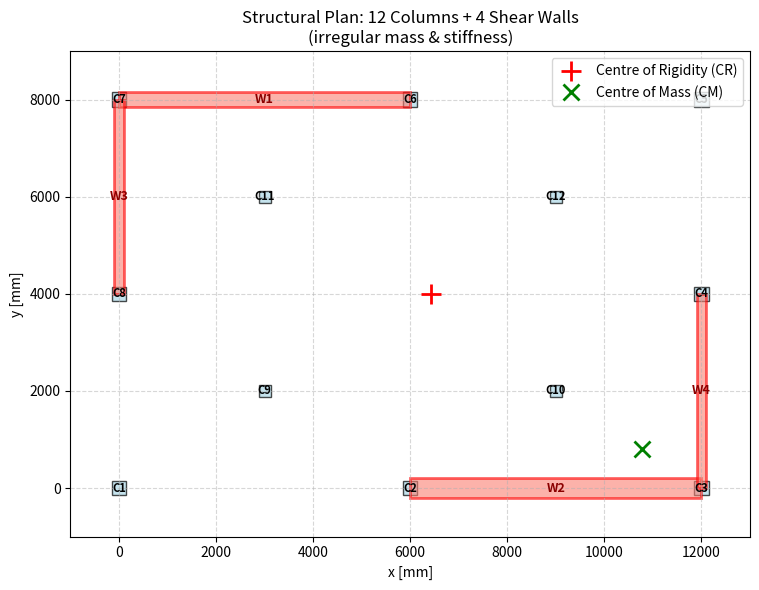

Python code for this plot:
def PLAN_IRREGULARITY_MASS_STIFFNESS_ANALYSIS_FUN(storey_height=3000.0):
    """
    Plan irregularity analysis for a one‑storey structure with mass and stiffness
    irregularities, using a stiffness‑transformation analogy.

    The method treats each vertical element (column or shear wall) as a "fibre"
    whose transformed property is its lateral stiffness.  The centre of rigidity
    (elastic centroid) is the stiffness‑weighted centre, and the torsional
    stiffness about that point is the polar moment of the stiffness distribution.

    Input:
        storey_height : height of columns/walls [mm] (default 3000)

    Internal data (12 columns + 4 shear walls):
        Columns:  [x, y, b, h, E, mass]   (b,h = cross‑section dimensions [mm])
        Shear walls: [x, y, length, thickness, E, mass, orientation]
                      orientation = 0 → wall length along x (resists y‑loading)
                      orientation = 1 → wall length along y (resists x‑loading)

    Returns:
        x_CR, y_CR          : centre of rigidity coordinates [mm]
        x_CM, y_CM          : centre of mass coordinates [mm]
        Kx_tot, Ky_tot      : total translational stiffness in x and y [N/mm]
        K_tors              : torsional stiffness about CR [N·mm/rad]
        M_tot               : total mass [kg]

    THIS PYTHON SCRIPT WRITTEN BY SALAR DELAVAR GHASHGHAEI (QASHQAI)
    """
    import numpy as np
    import matplotlib.pyplot as plt
    from matplotlib.patches import Rectangle

    L = storey_height                    # column/wall height [mm]

    # ==================== INPUT DATA ====================
    # 12 columns: [x_cent, y_cent, width b, height h, E, mass]   (mm, N/mm², kg)
    columns = np.array([
        [   0,    0, 300, 300, 25000, 800],   # C1  corner
        [6000,    0, 300, 300, 25000, 1000],   # C2
        [12000,   0, 300, 300, 25000, 80000],   # C3 (heavy mass)
        [12000,4000, 300, 300, 25000, 900],   # C4
        [12000,8000, 300, 300, 25000, 800],   # C5
        [6000, 8000, 300, 300, 25000, 800],   # C6
        [   0, 8000, 300, 300, 25000, 800],   # C7
        [   0, 4000, 300, 300, 25000, 800],   # C8
        [3000, 2000, 250, 250, 30000,1200],   # C9  interior heavier + stiffer
        [9000, 2000, 250, 250, 30000,1200],   # C10
        [3000, 6000, 250, 250, 30000,1800],   # C11
        [9000, 6000, 250, 250, 30000,1200],   # C12
    ])

    # 4 shear walls: [x_cent, y_cent, length, thickness, E, mass, orientation]
    shear_walls = np.array([
        [3000, 8000, 6000, 300, 28000, 2000, 0],         # W1: along x, resists y
        [9000, 0.0, 6000, 400, 28000, 2000, 0],          # W2: along x, resists y
        [0.0, 6000, 4000.0, 200, 28000, 2000, 1],        # W3: along y, resists x
        [12000.0, 2000.0, 4000.0, 200, 28000, 2000, 1],  # W4: along y, resists x
    ])

    # ==================== STIFFNESS CALCULATION ====================
    # For a fixed‑fixed column/wall: k = 12 E I / L^3

    # Columns
    col_x = columns[:,0]; col_y = columns[:,1]
    col_b = columns[:,2]; col_h = columns[:,3]
    col_E = columns[:,4]; col_mass = columns[:,5]
    Ix_col = (col_b * col_h**3) / 12   # bending about x‑axis -> resists y
    Iy_col = (col_h * col_b**3) / 12   # bending about y‑axis -> resists x
    Kx_col = 12 * col_E * Iy_col / L**3
    Ky_col = 12 * col_E * Ix_col / L**3

    # Shear walls
    wall_x = shear_walls[:,0]; wall_y = shear_walls[:,1]
    wall_L = shear_walls[:,2]; wall_t = shear_walls[:,3]
    wall_E = shear_walls[:,4]; wall_mass = shear_walls[:,5]
    wall_orient = shear_walls[:,6].astype(int)

    Kx_wall = np.zeros(len(shear_walls))
    Ky_wall = np.zeros(len(shear_walls))
    for i in range(len(shear_walls)):
        Lw = wall_L[i]; t = wall_t[i]; Ew = wall_E[i]
        if wall_orient[i] == 0:          # length along x, resists y
            I = (t * Lw**3) / 12
            Ky_wall[i] = 12 * Ew * I / L**3
        else:                            # length along y, resists x
            I = (t * Lw**3) / 12
            Kx_wall[i] = 12 * Ew * I / L**3

    # Combine
    Kx_all = np.concatenate([Kx_col, Kx_wall])
    Ky_all = np.concatenate([Ky_col, Ky_wall])
    x_all  = np.concatenate([col_x, wall_x])
    y_all  = np.concatenate([col_y, wall_y])
    mass_all = np.concatenate([col_mass, wall_mass])

    # ==================== CENTRE OF RIGIDITY (CR) ====================
    Kx_tot = np.sum(Kx_all)
    Ky_tot = np.sum(Ky_all)
    y_CR = np.sum(Kx_all * y_all) / Kx_tot
    x_CR = np.sum(Ky_all * x_all) / Ky_tot

    # Torsional stiffness about CR
    K_tors = np.sum(Kx_all * (y_all - y_CR)**2) + np.sum(Ky_all * (x_all - x_CR)**2)

    # ==================== CENTRE OF MASS (CM) ====================
    M_tot = np.sum(mass_all)
    x_CM = np.sum(mass_all * x_all) / M_tot
    y_CM = np.sum(mass_all * y_all) / M_tot

    e_x = x_CM - x_CR
    e_y = y_CM - y_CR

    # ==================== OUTPUT ====================
    print("\n" + "="*60)
    print("       STRUCTURAL IRREGULARITY ANALYSIS")
    print("       (12 columns + 4 shear walls)")
    print("="*60)
    print(f"Storey height                = {L:.0f} mm")
    print(f"Total mass                   = {M_tot:.1f} kg")
    print(f"Centre of Mass (CM)          = ({x_CM:.1f}, {y_CM:.1f}) mm")
    print(f"Centre of Rigidity (CR)      = ({x_CR:.1f}, {y_CR:.1f}) mm")
    print(f"Eccentricity e_x (CM-CR)     = {e_x:.1f} mm")
    print(f"Eccentricity e_y (CM-CR)     = {e_y:.1f} mm")
    print(f"Total stiffness Kx           = {Kx_tot:.2e} N/mm")
    print(f"Total stiffness Ky           = {Ky_tot:.2e} N/mm")
    print(f"Torsional stiffness K_tors   = {K_tors:.2e} N·mm/rad")
    print(f"Torsional radius (√(Kt/Kx))  = {np.sqrt(K_tors/Kx_tot):.1f} mm  (x‑dir)")
    print(f"Torsional radius (√(Kt/Ky))  = {np.sqrt(K_tors/Ky_tot):.1f} mm  (y‑dir)")
    print("="*60)

    # ==================== PLOT WITH TAGS ====================
    fig, ax = plt.subplots(figsize=(10, 6))

    # Draw columns and tag them C1..C12
    for i in range(len(columns)):
        xc, yc, b, h = columns[i,0], columns[i,1], columns[i,2], columns[i,3]
        rect = Rectangle((xc - b/2, yc - h/2), b, h,
                         edgecolor='black', facecolor='lightblue', alpha=0.7)
        ax.add_patch(rect)
        # Tag column number
        ax.text(xc, yc, f'C{i+1}', ha='center', va='center', fontsize=8,
                fontweight='bold', color='black')

    # Draw shear walls and tag them W1..W4
    for i in range(len(shear_walls)):
        xw, yw, Lw, tw, orient = (shear_walls[i,0], shear_walls[i,1],
                                   shear_walls[i,2], shear_walls[i,3],
                                   int(shear_walls[i,6]))
        if orient == 0:          # length along x
            rect = Rectangle((xw - Lw/2, yw - tw/2), Lw, tw,
                             edgecolor='red', facecolor='salmon', alpha=0.6, linewidth=2)
        else:                    # length along y
            rect = Rectangle((xw - tw/2, yw - Lw/2), tw, Lw,
                             edgecolor='red', facecolor='salmon', alpha=0.6, linewidth=2)
        ax.add_patch(rect)
        # Tag wall number; position slightly above the wall's centroid if the wall is long,
        # else keep centred (font size adjusted for visibility)
        ax.text(xw, yw, f'W{i+1}', ha='center', va='center', fontsize=9,
                fontweight='bold', color='darkred')

    # Mark centroids
    ax.plot(x_CR, y_CR, 'r+', markersize=14, markeredgewidth=2, label='Centre of Rigidity (CR)')
    ax.plot(x_CM, y_CM, 'gx', markersize=12, markeredgewidth=2, label='Centre of Mass (CM)')

    ax.set_aspect('equal')
    ax.set_xlim(-1000, 13000)
    ax.set_ylim(-1000, 9000)
    ax.set_title('Structural Plan: 12 Columns + 4 Shear Walls\n(irregular mass & stiffness)')
    ax.set_xlabel('x [mm]')
    ax.set_ylabel('y [mm]')
    ax.legend()
    ax.grid(True, linestyle='--', alpha=0.5)
    plt.tight_layout()
    plt.show()

    return x_CR, y_CR, x_CM, y_CM, Kx_tot, Ky_tot, K_tors, M_tot


PLAN_IRREGULARITY_MASS_STIFFNESS_ANALYSIS_FUN(storey_height=3000)
